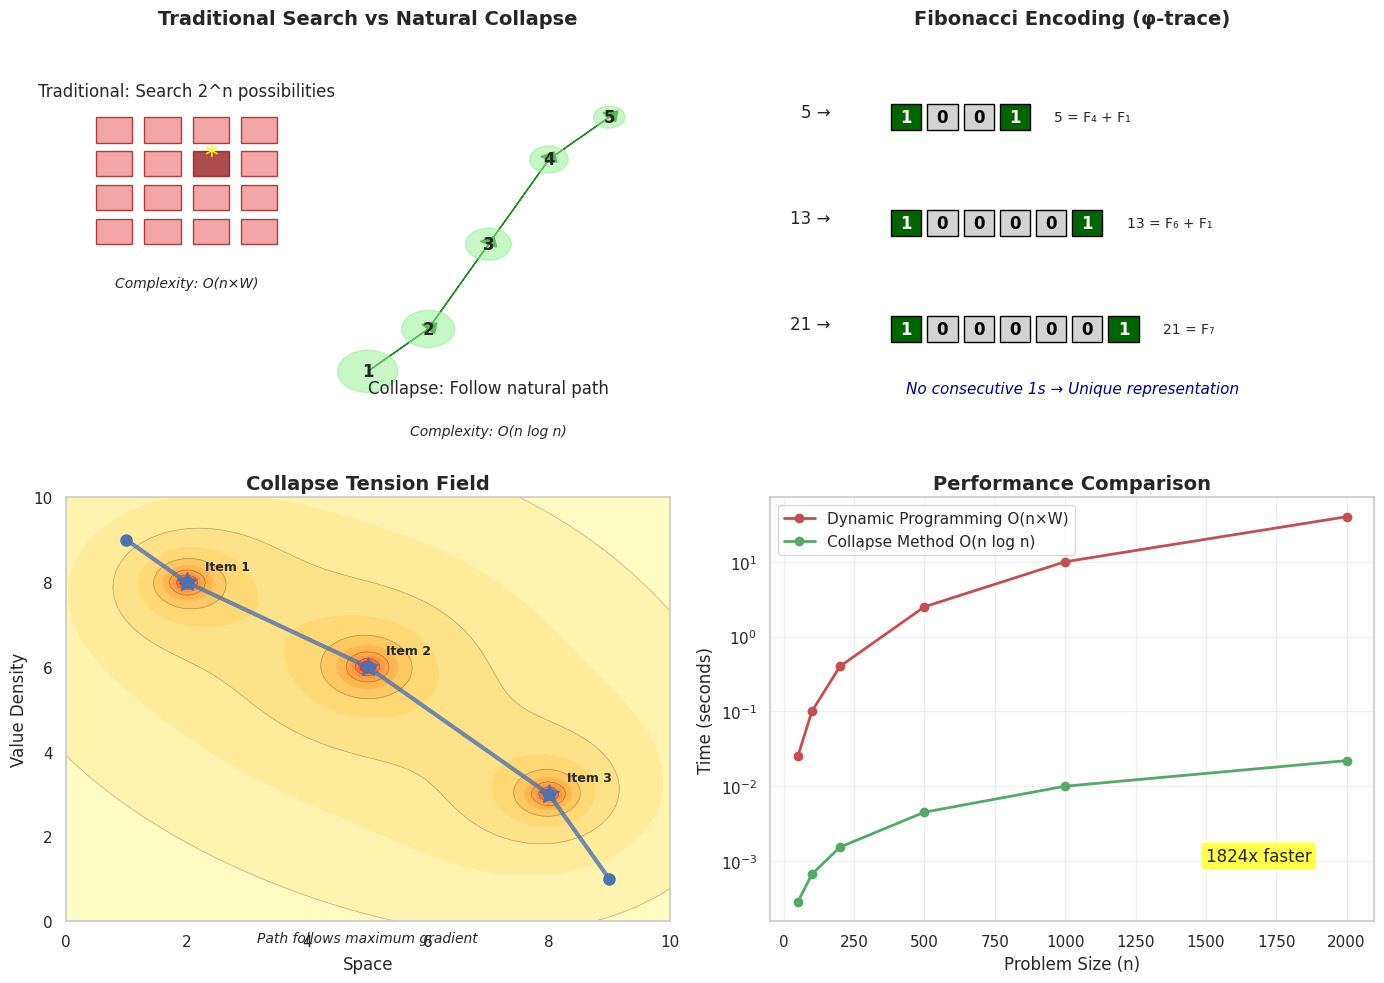
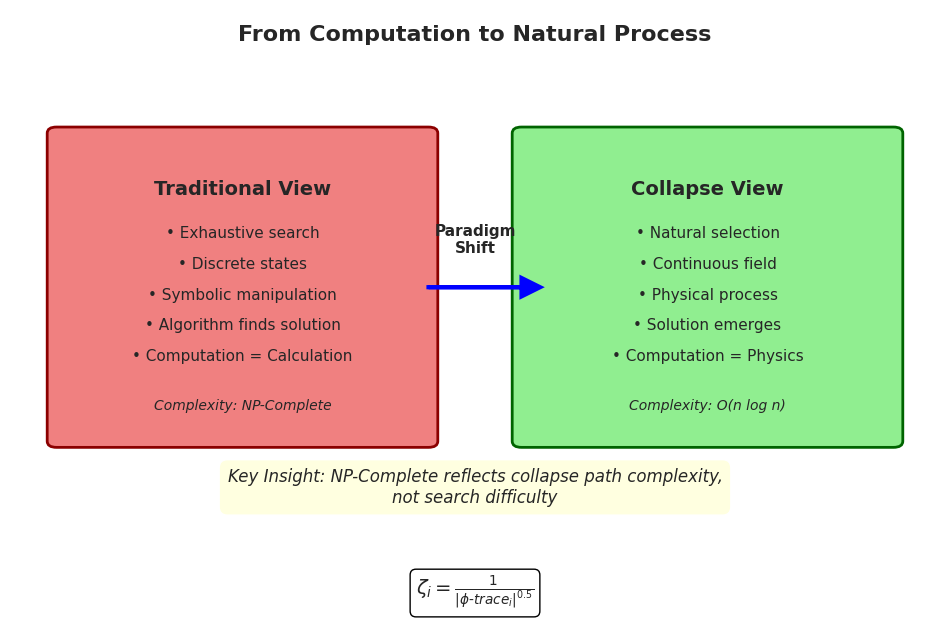

Write Python code to recreate these figures, in order.
#!/usr/bin/env python3
"""
生成Collapse理论核心概念的可视化图表
"""

import numpy as np
import matplotlib.pyplot as plt
import matplotlib.patches as patches
from matplotlib.patches import FancyBboxPatch, Circle, Rectangle
import seaborn as sns

# 设置字体和样式
plt.rcParams['font.sans-serif'] = ['DejaVu Sans']
plt.rcParams['axes.unicode_minus'] = False
sns.set_theme(style="whitegrid")

def create_core_concept_diagram():
    """创建核心概念示意图"""
    fig, axes = plt.subplots(2, 2, figsize=(14, 10))
    
    # 1. 传统搜索 vs Collapse方法
    ax1 = axes[0, 0]
    ax1.set_xlim(0, 10)
    ax1.set_ylim(0, 10)
    ax1.axis('off')
    ax1.set_title('Traditional Search vs Natural Collapse', fontsize=14, fontweight='bold')
    
    # 传统方法：遍历所有可能
    for i in range(4):
        for j in range(4):
            rect = Rectangle((i*0.8+0.5, j*0.8+5), 0.6, 0.6, 
                           facecolor='lightcoral', edgecolor='darkred', alpha=0.7)
            ax1.add_patch(rect)
            if i == 2 and j == 2:
                rect.set_facecolor('darkred')
                ax1.text(i*0.8+0.8, j*0.8+5.3, '*', fontsize=20, color='yellow', ha='center')
    
    ax1.text(2, 8.5, 'Traditional: Search 2^n possibilities', ha='center', fontsize=12)
    ax1.text(2, 4, 'Complexity: O(n×W)', ha='center', fontsize=10, style='italic')
    
    # Collapse方法：自然路径
    points = np.array([[5, 2], [6, 3], [7, 5], [8, 7], [9, 8]])
    for i in range(len(points)-1):
        ax1.arrow(points[i,0], points[i,1], 
                 points[i+1,0]-points[i,0], points[i+1,1]-points[i,1],
                 head_width=0.3, head_length=0.2, fc='forestgreen', ec='forestgreen')
    
    # 添加张力场示意
    for i, (x, y) in enumerate(points):
        circle = Circle((x, y), 0.3*(5-i)/5 + 0.2, color='lightgreen', alpha=0.5)
        ax1.add_patch(circle)
        ax1.text(x, y, f'{i+1}', ha='center', va='center', fontweight='bold')
    
    ax1.text(7, 1.5, 'Collapse: Follow natural path', ha='center', fontsize=12)
    ax1.text(7, 0.5, 'Complexity: O(n log n)', ha='center', fontsize=10, style='italic')
    
    # 2. φ-trace编码示意
    ax2 = axes[0, 1]
    ax2.set_xlim(0, 10)
    ax2.set_ylim(0, 10)
    ax2.axis('off')
    ax2.set_title('Fibonacci Encoding (φ-trace)', fontsize=14, fontweight='bold')
    
    # 显示数字到Fibonacci编码的转换
    examples = [
        (5, [1, 0, 0, 1], "5 = F₄ + F₁"),
        (13, [1, 0, 0, 0, 0, 1], "13 = F₆ + F₁"),
        (21, [1, 0, 0, 0, 0, 0, 1], "21 = F₇")
    ]
    
    y_pos = 8
    for num, encoding, formula in examples:
        # 显示数字
        ax2.text(1, y_pos, f'{num} →', fontsize=12, ha='right')
        
        # 显示编码
        for i, bit in enumerate(encoding):
            color = 'darkgreen' if bit == 1 else 'lightgray'
            rect = Rectangle((2+i*0.6, y_pos-0.3), 0.5, 0.6, 
                           facecolor=color, edgecolor='black')
            ax2.add_patch(rect)
            ax2.text(2+i*0.6+0.25, y_pos, str(bit), ha='center', va='center', 
                    color='white' if bit == 1 else 'black', fontweight='bold')
        
        # 显示公式
        ax2.text(2+(len(encoding)+0.5)*0.6, y_pos, formula, fontsize=10, va='center')
        
        y_pos -= 2.5
    
    ax2.text(5, 1.5, 'No consecutive 1s → Unique representation', 
            ha='center', fontsize=11, style='italic', color='darkblue')
    
    # 3. 张力场可视化
    ax3 = axes[1, 0]
    ax3.set_title('Collapse Tension Field', fontsize=14, fontweight='bold')
    
    # 创建张力场热图
    x = np.linspace(0, 10, 100)
    y = np.linspace(0, 10, 100)
    X, Y = np.meshgrid(x, y)
    
    # 模拟张力场：距离越近张力越大
    Z = np.zeros_like(X)
    centers = [(2, 8), (5, 6), (8, 3)]  # 高价值物品位置
    for cx, cy in centers:
        dist = np.sqrt((X - cx)**2 + (Y - cy)**2)
        Z += 1 / (dist**0.5 + 0.1)  # ζ = 1/|φ-trace|^0.5
    
    contour = ax3.contourf(X, Y, Z, levels=20, cmap='YlOrRd')
    ax3.contour(X, Y, Z, levels=10, colors='black', alpha=0.3, linewidths=0.5)
    
    # 标记物品位置
    for i, (cx, cy) in enumerate(centers):
        ax3.plot(cx, cy, 'b*', markersize=15)
        ax3.text(cx+0.3, cy+0.3, f'Item {i+1}', fontsize=9, fontweight='bold')
    
    # 绘制Collapse路径
    path_x = [1, 2, 5, 8, 9]
    path_y = [9, 8, 6, 3, 1]
    ax3.plot(path_x, path_y, 'b-', linewidth=3, alpha=0.8)
    ax3.plot(path_x, path_y, 'bo', markersize=8)
    
    ax3.set_xlabel('Space')
    ax3.set_ylabel('Value Density')
    ax3.text(5, -0.5, 'Path follows maximum gradient', ha='center', fontsize=10, style='italic')
    
    # 4. 性能对比
    ax4 = axes[1, 1]
    ax4.set_title('Performance Comparison', fontsize=14, fontweight='bold')
    
    # 数据
    sizes = np.array([50, 100, 200, 500, 1000, 2000])
    dp_times = sizes**2 * 0.00001  # O(n²)模拟
    collapse_times = sizes * np.log2(sizes) * 0.000001  # O(n log n)模拟
    
    ax4.plot(sizes, dp_times, 'r-o', label='Dynamic Programming O(n×W)', linewidth=2)
    ax4.plot(sizes, collapse_times, 'g-o', label='Collapse Method O(n log n)', linewidth=2)
    
    ax4.set_xlabel('Problem Size (n)')
    ax4.set_ylabel('Time (seconds)')
    ax4.set_yscale('log')
    ax4.legend()
    ax4.grid(True, alpha=0.3)
    
    # 添加加速比文字
    speedup = dp_times[-1] / collapse_times[-1]
    ax4.text(1500, 0.001, f'{speedup:.0f}x faster', fontsize=12, 
            bbox=dict(boxstyle="round,pad=0.3", facecolor="yellow", alpha=0.7))
    
    plt.tight_layout()
    plt.savefig('collapse_core_concepts.png', dpi=300, bbox_inches='tight')
    plt.show()

def create_philosophy_diagram():
    """创建哲学意义示意图"""
    fig, ax = plt.subplots(figsize=(12, 8))
    ax.set_xlim(0, 10)
    ax.set_ylim(0, 10)
    ax.axis('off')
    
    # 标题
    ax.text(5, 9.5, 'From Computation to Natural Process', 
            fontsize=16, fontweight='bold', ha='center')
    
    # 左侧：传统计算观
    left_box = FancyBboxPatch((0.5, 3), 4, 5, 
                             boxstyle="round,pad=0.1",
                             facecolor='lightcoral', 
                             edgecolor='darkred',
                             linewidth=2)
    ax.add_patch(left_box)
    
    ax.text(2.5, 7, 'Traditional View', fontsize=14, ha='center', fontweight='bold')
    ax.text(2.5, 6.3, '• Exhaustive search', fontsize=11, ha='center')
    ax.text(2.5, 5.8, '• Discrete states', fontsize=11, ha='center')
    ax.text(2.5, 5.3, '• Symbolic manipulation', fontsize=11, ha='center')
    ax.text(2.5, 4.8, '• Algorithm finds solution', fontsize=11, ha='center')
    ax.text(2.5, 4.3, '• Computation = Calculation', fontsize=11, ha='center')
    ax.text(2.5, 3.5, 'Complexity: NP-Complete', fontsize=10, ha='center', style='italic')
    
    # 右侧：Collapse观
    right_box = FancyBboxPatch((5.5, 3), 4, 5,
                              boxstyle="round,pad=0.1",
                              facecolor='lightgreen',
                              edgecolor='darkgreen',
                              linewidth=2)
    ax.add_patch(right_box)
    
    ax.text(7.5, 7, 'Collapse View', fontsize=14, ha='center', fontweight='bold')
    ax.text(7.5, 6.3, '• Natural selection', fontsize=11, ha='center')
    ax.text(7.5, 5.8, '• Continuous field', fontsize=11, ha='center')
    ax.text(7.5, 5.3, '• Physical process', fontsize=11, ha='center')
    ax.text(7.5, 4.8, '• Solution emerges', fontsize=11, ha='center')
    ax.text(7.5, 4.3, '• Computation = Physics', fontsize=11, ha='center')
    ax.text(7.5, 3.5, 'Complexity: O(n log n)', fontsize=10, ha='center', style='italic')
    
    # 中间箭头
    ax.arrow(4.5, 5.5, 1, 0, head_width=0.3, head_length=0.2, 
            fc='blue', ec='blue', linewidth=3)
    ax.text(5, 6, 'Paradigm\nShift', ha='center', va='bottom', fontsize=11, fontweight='bold')
    
    # 底部说明
    ax.text(5, 2, 'Key Insight: NP-Complete reflects collapse path complexity,\nnot search difficulty',
            ha='center', fontsize=12, style='italic',
            bbox=dict(boxstyle="round,pad=0.5", facecolor="lightyellow"))
    
    # 数学公式
    ax.text(5, 0.5, r'$\zeta_i = \frac{1}{|\phi\text{-}trace_i|^{0.5}}$', 
            fontsize=14, ha='center',
            bbox=dict(boxstyle="round,pad=0.3", facecolor="white", edgecolor="black"))
    
    plt.savefig('collapse_philosophy.png', dpi=300, bbox_inches='tight')
    plt.show()

def main():
    """生成所有配图"""
    print("Generating core concept diagrams...")
    create_core_concept_diagram()
    
    print("Generating philosophy diagram...")
    create_philosophy_diagram()
    
    print("All diagrams generated successfully!")

if __name__ == "__main__":
    main()